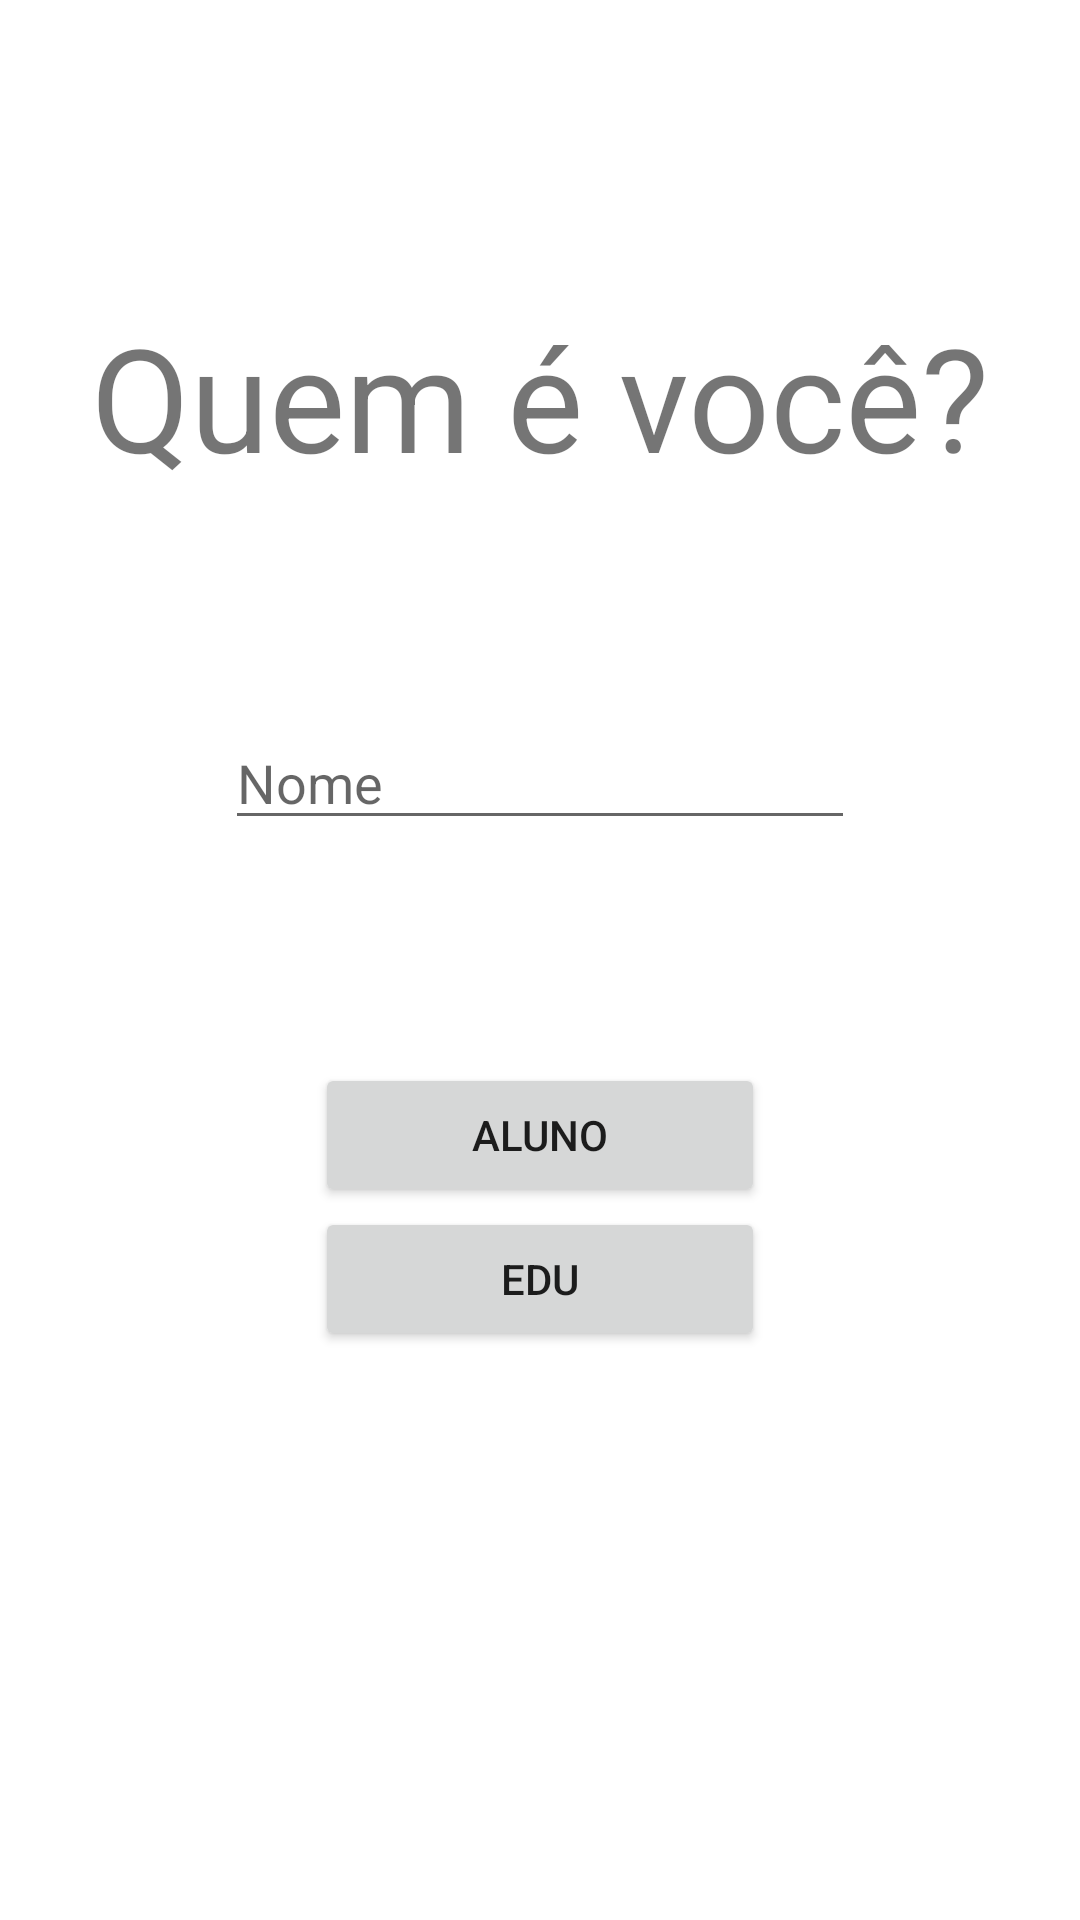

Write the Android layout XML for this screen, with the resource values it uses.
<!-- AndroidManifest.xml: application theme Theme.Edu -->
<!-- res/layout/activity_main.xml -->
<?xml version="1.0" encoding="utf-8"?>
<androidx.constraintlayout.widget.ConstraintLayout xmlns:android="http://schemas.android.com/apk/res/android"
    xmlns:app="http://schemas.android.com/apk/res-auto"
    xmlns:tools="http://schemas.android.com/tools"
    android:layout_width="match_parent"
    android:layout_height="match_parent"
    tools:context=".visualizacao.MainActivity">

    <Button
        android:id="@+id/bt_start_aluno"
        android:layout_width="150dp"
        android:layout_height="wrap_content"
        android:text="Aluno"
        app:layout_constraintBottom_toTopOf="@+id/bt_start_edu"
        app:layout_constraintEnd_toEndOf="parent"
        app:layout_constraintHorizontal_bias="0.5"
        app:layout_constraintStart_toStartOf="parent"
        app:layout_constraintTop_toBottomOf="@+id/textView"
        app:layout_constraintVertical_chainStyle="packed" />

    <TextView
        android:id="@+id/textView"
        android:layout_width="wrap_content"
        android:layout_height="wrap_content"
        android:layout_marginTop="100dp"
        android:text="Quem é você?"
        android:textSize="48sp"
        app:layout_constraintEnd_toEndOf="parent"
        app:layout_constraintStart_toStartOf="parent"
        app:layout_constraintTop_toTopOf="parent" />

    <Button
        android:id="@+id/bt_start_edu"
        android:layout_width="150dp"
        android:layout_height="wrap_content"
        android:text="Edu"
        app:layout_constraintBottom_toBottomOf="parent"
        app:layout_constraintEnd_toEndOf="parent"
        app:layout_constraintHorizontal_bias="0.5"
        app:layout_constraintStart_toStartOf="parent"
        app:layout_constraintTop_toBottomOf="@+id/bt_start_aluno" />

    <EditText
        android:id="@+id/et_start_nome"
        android:layout_width="wrap_content"
        android:layout_height="wrap_content"
        android:ems="10"
        android:hint="Nome"
        android:inputType="textPersonName"
        app:layout_constraintBottom_toTopOf="@+id/bt_start_aluno"
        app:layout_constraintEnd_toEndOf="parent"
        app:layout_constraintStart_toStartOf="parent"
        app:layout_constraintTop_toBottomOf="@+id/textView" />

</androidx.constraintlayout.widget.ConstraintLayout>
<!-- resources referenced by this layout -->
<resources>
  <style name="Theme.Edu" parent="Theme.MaterialComponents.DayNight.DarkActionBar">
          
          <item name="colorPrimary">@color/app_green</item>
          <item name="colorPrimaryVariant">@color/app_green_variant</item>
          <item name="colorOnPrimary">@color/white</item>
          
          <item name="colorSecondary">@color/app_purple</item>
          <item name="colorSecondaryVariant">@color/app_purple_variant</item>
          <item name="colorOnSecondary">@color/black</item>
          
          <item name="android:statusBarColor" tools:targetApi="l">?attr/colorPrimaryVariant</item>
          
      </style>
  <color name="app_green">#41B8D5</color>
  <color name="app_green_variant">#2A9BB8</color>
  <color name="white">#FFFFFFFF</color>
  <color name="app_purple">#8B49D1</color>
  <color name="app_purple_variant">#25683D97</color>
  <color name="black">#FF000000</color>
</resources>
